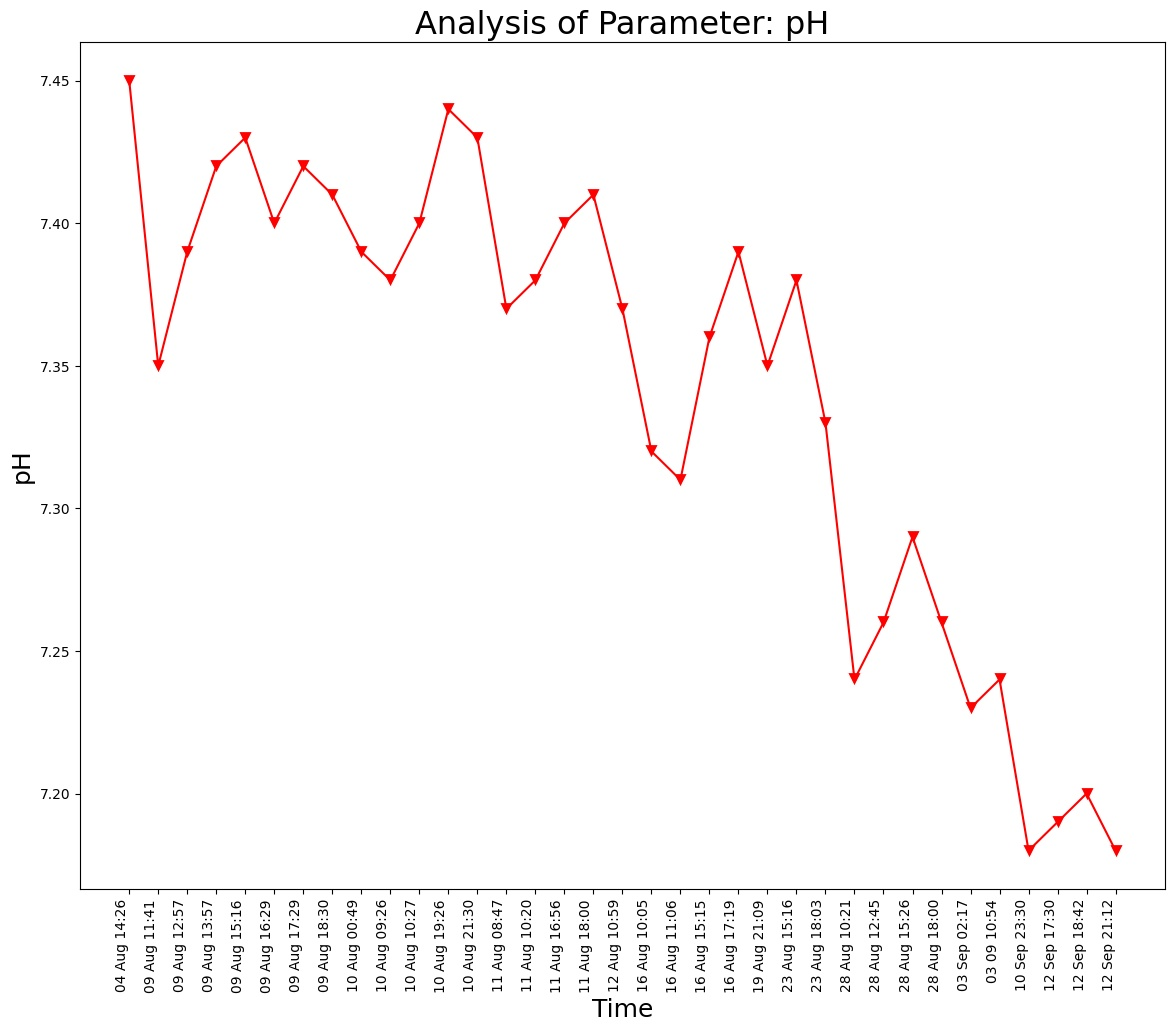

Source data for this figure (header and first rows):
Unnamed: 0, DateTime, Date, Time, pH
0.0, 04 Aug 14:26, 04 Aug 2021, 14:26:24, 7.45
1.0, 09 Aug 11:41, 09 Aug 2021, 11:41:48, 7.35
2.0, 09 Aug 12:57, 09 Aug 2021, 12:57:04, 7.39
3.0, 09 Aug 13:57, 09 Aug 2021, 13:57:19, 7.42
4.0, 09 Aug 15:16, 09 Aug 2021, 15:16:19, 7.43
5.0, 09 Aug 16:29, 09 Aug 2021, 16:29:24, 7.4
6.0, 09 Aug 17:29, 09 Aug 2021, 17:29:51, 7.42
7.0, 09 Aug 18:30, 09 Aug 2021, 18:30:16, 7.41
8.0, 10 Aug 00:49, 10 Aug 2021, 00:49:39, 7.39
9.0, 10 Aug 09:26, 10 Aug 2021, 09:26:56, 7.38
10.0, 10 Aug 10:27, 10 Aug 2021, 10:27:28, 7.4
11.0, 10 Aug 19:26, 10 Aug 2021, 19:26:33, 7.44
12.0, 10 Aug 21:30, 10 Aug 2021, 21:30:23, 7.43
13.0, 11 Aug 08:47, 11 Aug 2021, 08:47:06, 7.37
14.0, 11 Aug 10:20, 11 Aug 2021, 10:20:04, 7.38
15.0, 11 Aug 16:56, 11 Aug 2021, 16:56:21, 7.4
16.0, 11 Aug 18:00, 11 Aug 2021, 18:00:02, 7.41
17.0, 12 Aug 10:59, 12 Aug 2021, 10:59:37, 7.37
18.0, 16 Aug 10:05, 16 Aug 2021, 10:05:25, 7.32
19.0, 16 Aug 11:06, 16 Aug 2021, 11:06:03, 7.31
20.0, 16 Aug 15:15, 16 Aug 2021, 15:15:28, 7.36
21.0, 16 Aug 17:19, 16 Aug 2021, 17:19:32, 7.39
22.0, 19 Aug 21:09, 19 Aug 2021, 21:09:25, 7.35
23.0, 23 Aug 15:16, 23 Aug 2021, 15:16:38, 7.38
24.0, 23 Aug 18:03, 23 Aug 2021, 18:03:46, 7.33
25.0, 28 Aug 10:21, 28 Aug 2021, 10:21:18, 7.24
26.0, 28 Aug 12:45, 28 Aug 2021, 12:45:39, 7.26
27.0, 28 Aug 15:26, 28 Aug 2021, 15:26:51, 7.29
28.0, 28 Aug 18:00, 28 Aug 2021, 18:00:08, 7.26
, 03 Sep 02:17, 03 Sep 2021, 02:17:33, 7.23
, 03 09 10:54, 03 Sep 2021, 10:54:46, 7.24
, 10 Sep 23:30, 10 Sep 2021, 23:30:16, 7.18
, 12 Sep 17:30, 12 Sep 2021, 17:30:03, 7.19
, 12 Sep 18:42, 12 Sep 2021, 18:42:45, 7.2
, 12 Sep 21:12, 12 Sep 2021, 21:12:54, 7.18
